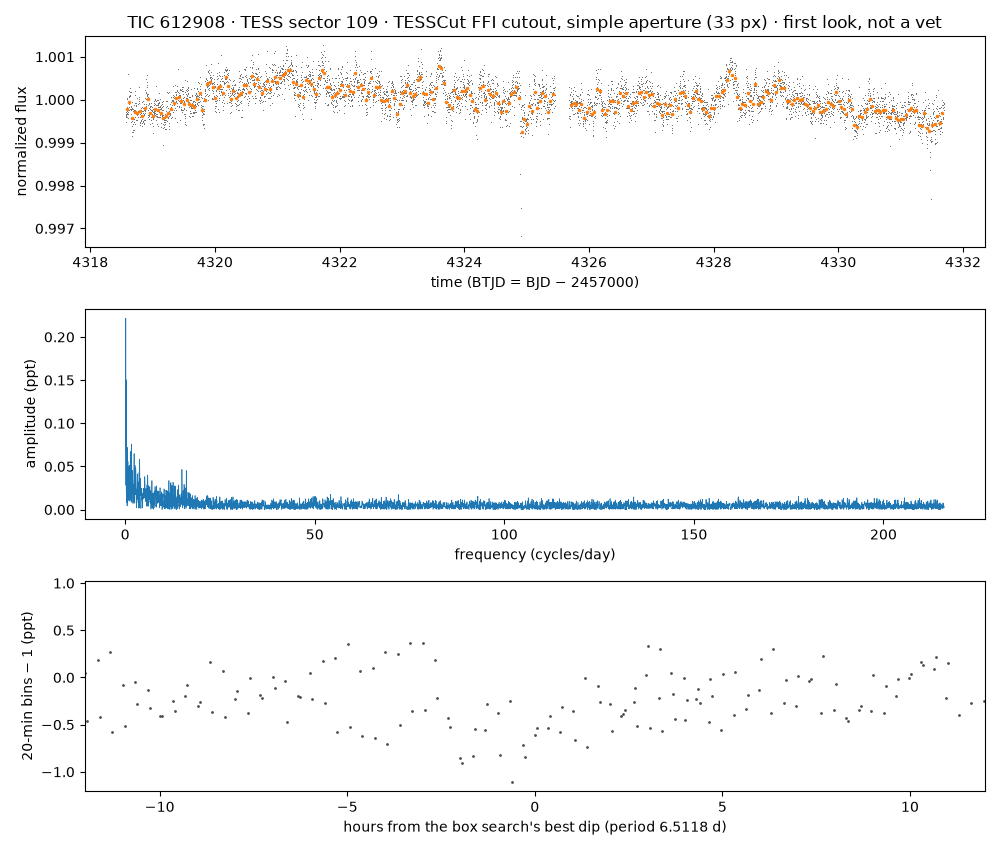

Data behind this chart, as committed beside it:
time_btjd, flux_normalized, flux_e_per_s (aperture sum minus border-…
4319, 0.9996, 225862
4319, 0.9996, 225868
4319, 0.9997, 225870
4319, 0.9996, 225850
4319, 0.9996, 225857
4319, 0.9995, 225828
4319, 0.9997, 225876
4319, 0.9998, 225903
4319, 0.9996, 225853
4319, 1, 225945
4319, 0.9997, 225873
4319, 0.9997, 225882
4319, 1, 225950
4319, 0.9997, 225870
4319, 1.001, 226076
4319, 0.9997, 225881
4319, 1.001, 226079
4319, 0.9996, 225865
4319, 0.9997, 225888
4319, 0.9997, 225892
4319, 0.9995, 225845
4319, 0.9997, 225889
4319, 1, 225960
4319, 0.9999, 225923
4319, 1, 225988
4319, 0.9998, 225907
4319, 0.9999, 225930
4319, 1, 225957
4319, 1, 225982
4319, 1, 225985
4319, 1, 226006
4319, 1, 225966
4319, 0.9998, 225894
4319, 1, 225967
4319, 1, 225960
4319, 0.9998, 225893
4319, 0.9997, 225889
4319, 0.9997, 225870
4319, 1, 225982
4319, 0.9994, 225824
4319, 0.9998, 225911
4319, 0.9998, 225904
4319, 0.9998, 225899
4319, 0.9999, 225929
4319, 0.9998, 225896
4319, 0.9994, 225806
4319, 0.9991, 225753
4319, 0.9992, 225772
4319, 0.9995, 225829
4319, 0.9994, 225815
4319, 0.9992, 225774
4319, 0.9993, 225783
4319, 0.9995, 225842
4319, 0.9997, 225892
4319, 0.9995, 225841
4319, 0.9997, 225881
4319, 0.9999, 225915
4319, 0.9993, 225786
4319, 0.9995, 225842
4319, 0.9997, 225889
... 5,510 more rows
